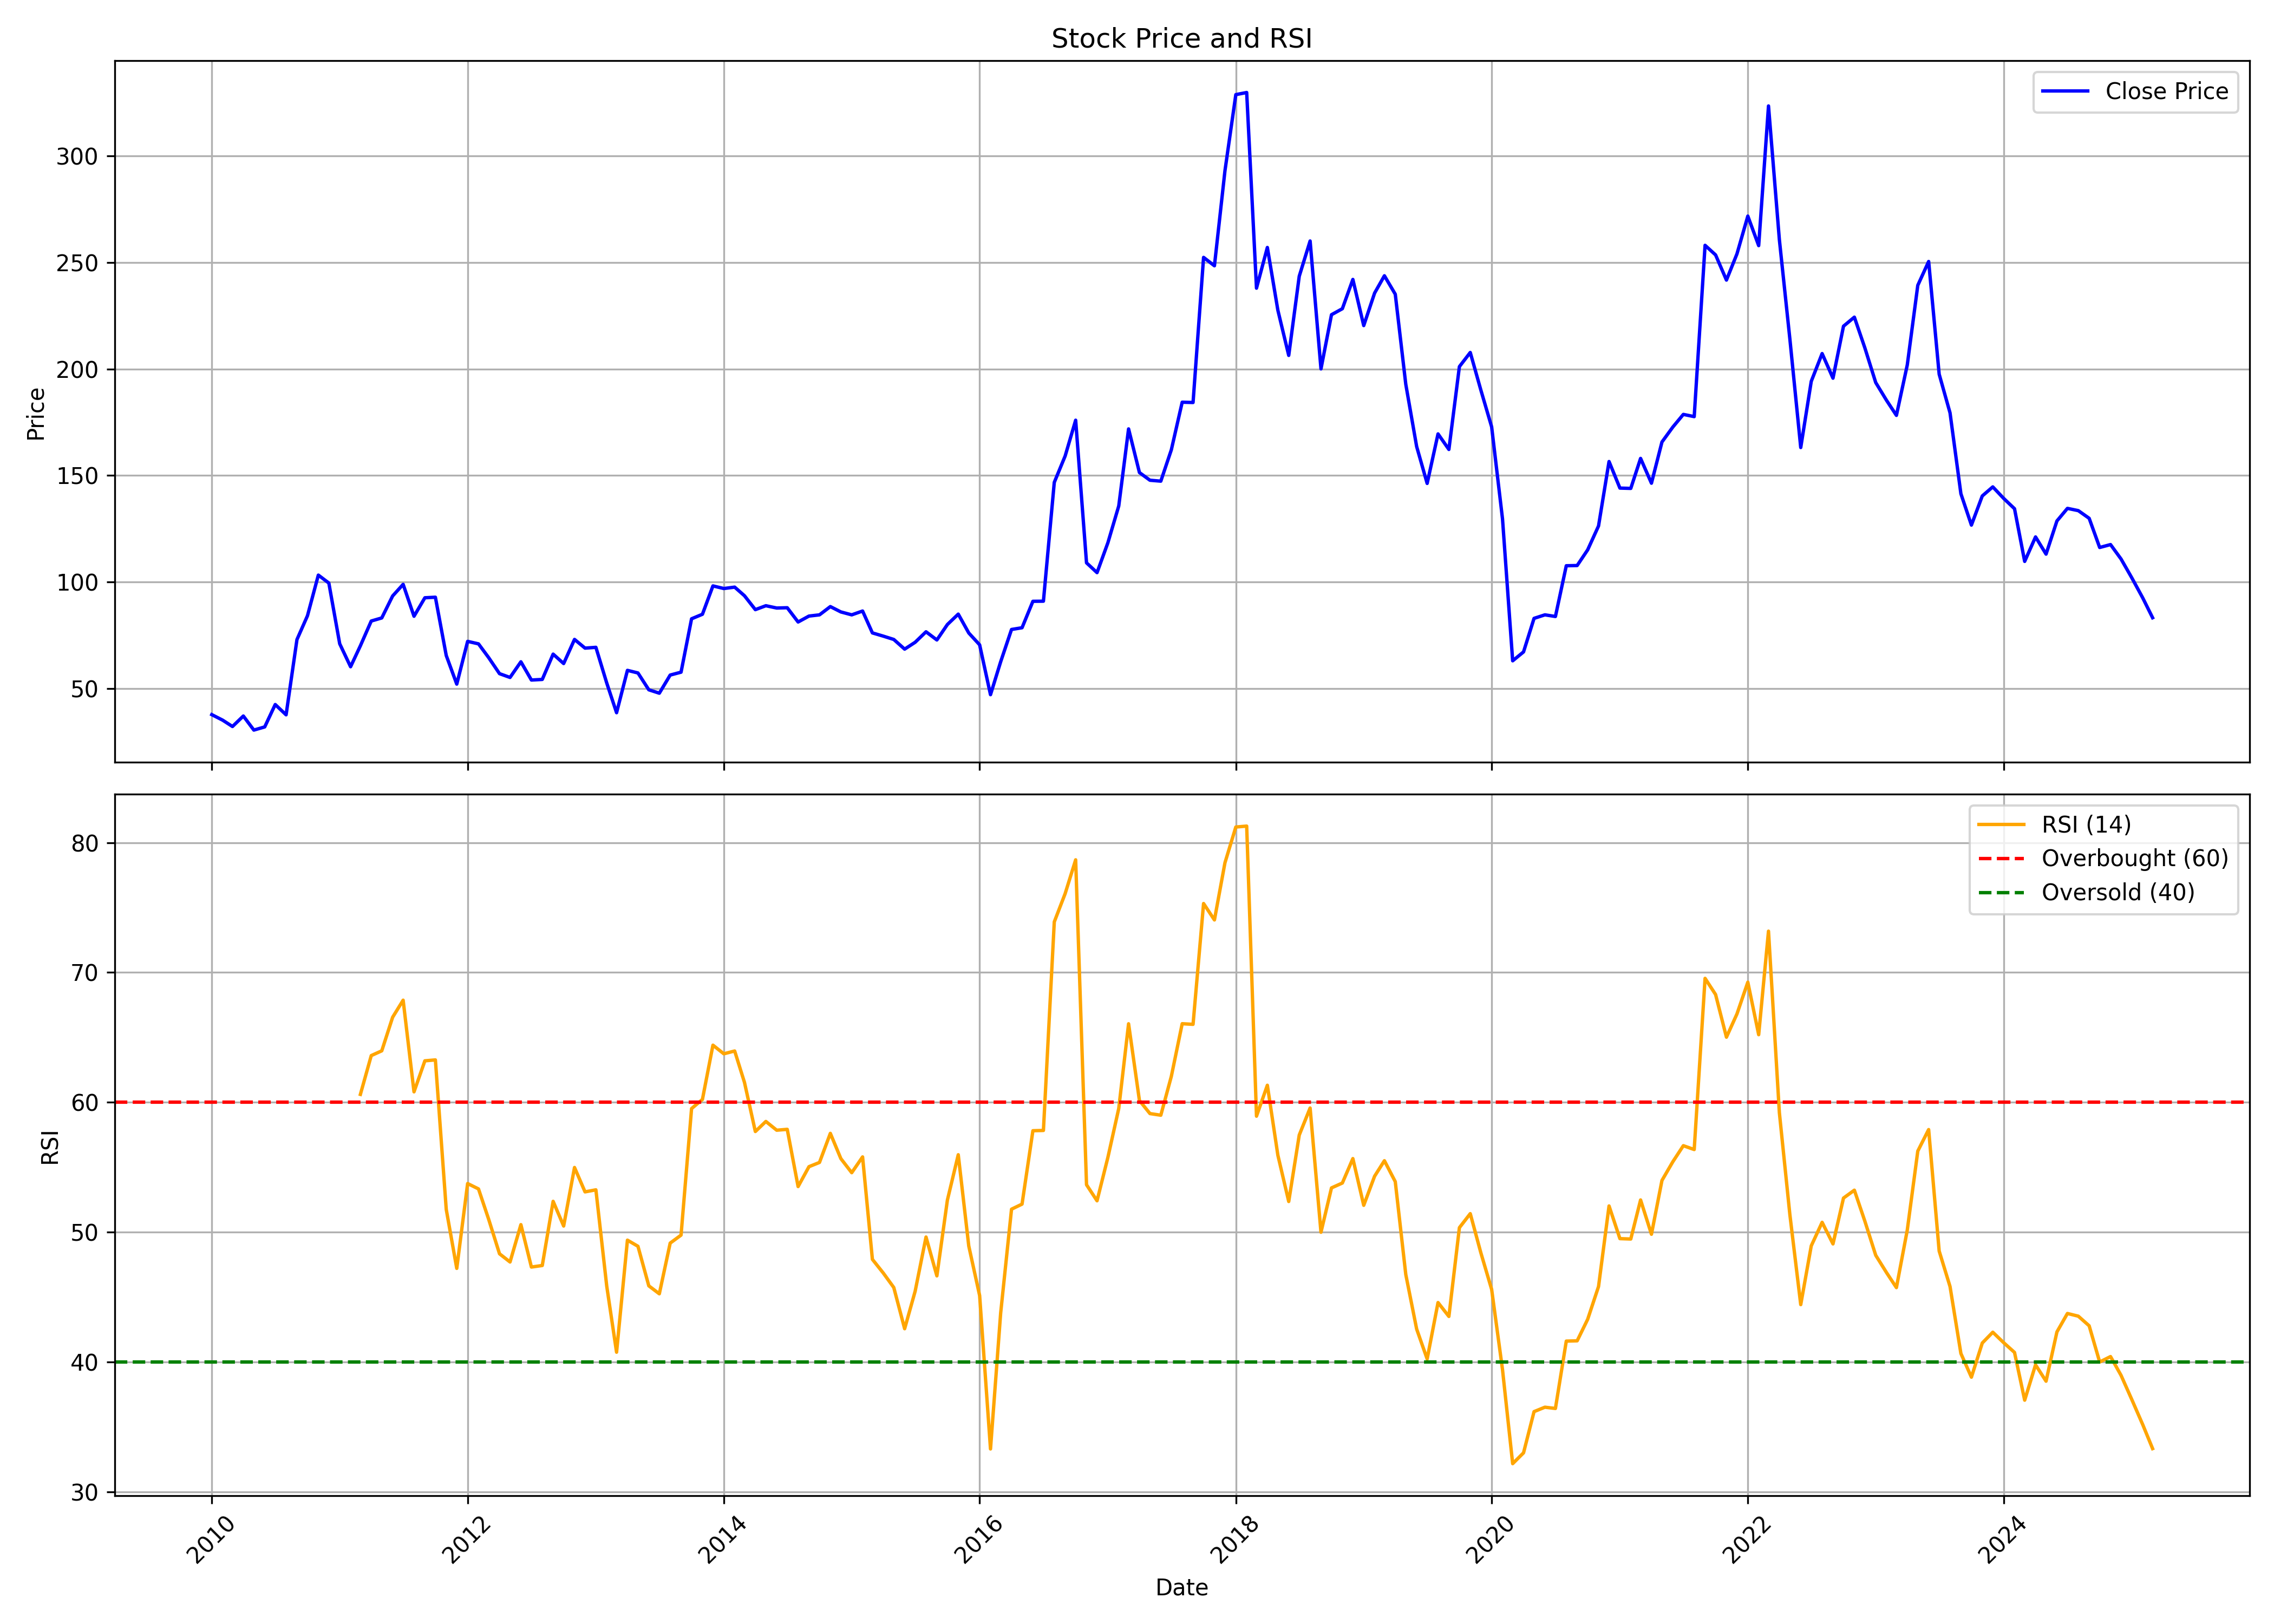

The data file committed next to this chart (first rows):
, date, symbol, open, high, low, close, volume, rsi
0, 2010-01-01, DELTACORP, 42.25, 49.08, 35.37, 37.74, 6378115, 
1, 2010-02-01, DELTACORP, 37.46, 44.99, 33.56, 35.14, 2574849, 
2, 2010-03-01, DELTACORP, 35.14, 41.14, 30.82, 32.16, 2019820, 
3, 2010-04-01, DELTACORP, 32.72, 39.79, 31.51, 37.09, 9125172, 
4, 2010-05-01, DELTACORP, 37.28, 37.28, 28.82, 30.49, 2308845, 
5, 2010-06-01, DELTACORP, 30.68, 35.7, 28.72, 31.98, 4857315, 
6, 2010-07-01, DELTACORP, 31.98, 43.65, 30.35, 42.48, 34262793, 
7, 2010-08-01, DELTACORP, 42.76, 44.85, 36.25, 37.65, 14578638, 
8, 2010-09-01, DELTACORP, 38.44, 76.6, 37.65, 72.97, 143410704, 
9, 2010-10-01, DELTACORP, 74.45, 89.75, 71.65, 84.15, 78301454, 
10, 2010-11-01, DELTACORP, 87.23, 132.4, 83.96, 103.2, 281575372, 
11, 2010-12-01, DELTACORP, 104.6, 119.2, 71.65, 99.5, 198543647, 
12, 2011-01-01, DELTACORP, 100.6, 101.6, 68.94, 71, 81894188, 
13, 2011-02-01, DELTACORP, 72.3, 74.08, 55.09, 60.22, 106629421, 
14, 2011-03-01, DELTACORP, 60.64, 73.05, 60.64, 70.06, 71986459, 60.61
15, 2011-04-01, DELTACORP, 71.37, 92.78, 71, 81.68, 137336017, 63.6
16, 2011-05-01, DELTACORP, 82.33, 87, 73.14, 83.13, 81314382, 63.96
17, 2011-06-01, DELTACORP, 83.78, 96.79, 75.8, 93.43, 162364565, 66.55
18, 2011-07-01, DELTACORP, 94.69, 108.9, 91.89, 98.89, 132619142, 67.86
19, 2011-08-01, DELTACORP, 100.7, 101.6, 77.95, 83.92, 107803960, 60.8
20, 2011-09-01, DELTACORP, 83.92, 107.8, 82.19, 92.59, 180617646, 63.19
21, 2011-10-01, DELTACORP, 90.84, 99.12, 85.41, 92.85, 86796757, 63.26
22, 2011-11-01, DELTACORP, 91.77, 97.62, 61, 65.49, 120922366, 51.75
23, 2011-12-01, DELTACORP, 68.62, 71.66, 48.88, 52.06, 119008776, 47.2
24, 2012-01-01, DELTACORP, 52.76, 72.78, 50.66, 72.13, 150171398, 53.74
25, 2012-02-01, DELTACORP, 72.88, 81.67, 65.49, 70.96, 109379762, 53.33
26, 2012-03-01, DELTACORP, 71.19, 75.59, 55.29, 64.5, 61222418, 50.99
27, 2012-04-01, DELTACORP, 64.55, 68.06, 55.01, 56.97, 39355300, 48.33
28, 2012-05-01, DELTACORP, 56.97, 61.14, 48.69, 55.2, 67288135, 47.7
29, 2012-06-01, DELTACORP, 54.91, 64.27, 52.48, 62.54, 76505797, 50.57
30, 2012-07-01, DELTACORP, 63.05, 66.61, 48.27, 53.98, 47171067, 47.31
31, 2012-08-01, DELTACORP, 54.73, 61.09, 51.64, 54.26, 47506178, 47.43
32, 2012-09-01, DELTACORP, 55.94, 69.98, 54.31, 66.14, 66666133, 52.37
33, 2012-10-01, DELTACORP, 67.5, 72.2, 61.11, 61.72, 49354804, 50.47
34, 2012-11-01, DELTACORP, 61.58, 75.68, 61.2, 73.04, 54549875, 54.98
35, 2012-12-01, DELTACORP, 73.42, 78.31, 67.73, 68.96, 40849618, 53.1
36, 2013-01-01, DELTACORP, 69.28, 79.3, 68.34, 69.33, 46033051, 53.26
37, 2013-02-01, DELTACORP, 69.57, 70.51, 51.85, 52.55, 18134745, 45.82
38, 2013-03-01, DELTACORP, 52.55, 56.78, 36.71, 38.64, 36534611, 40.75
39, 2013-04-01, DELTACORP, 39.06, 72.2, 38.87, 58.52, 84119474, 49.38
40, 2013-05-01, DELTACORP, 58.52, 70.37, 56.88, 57.3, 25478265, 48.91
41, 2013-06-01, DELTACORP, 56.59, 61.67, 46.39, 49.4, 13785771, 45.86
42, 2013-07-01, DELTACORP, 49.73, 52.93, 41.32, 47.8, 19539711, 45.24
43, 2013-08-01, DELTACORP, 47.38, 61.53, 43.53, 56.31, 23388198, 49.15
44, 2013-09-01, DELTACORP, 55.69, 71.64, 54.55, 57.67, 19358887, 49.77
45, 2013-10-01, DELTACORP, 57.2, 86.45, 55.5, 82.73, 40543096, 59.51
46, 2013-11-01, DELTACORP, 82.59, 91.88, 76.69, 84.85, 28943213, 60.22
47, 2013-12-01, DELTACORP, 84.85, 103.6, 83.72, 98.16, 43625853, 64.4
48, 2014-01-01, DELTACORP, 98.39, 120.5, 86.45, 96.93, 75447193, 63.73
49, 2014-02-01, DELTACORP, 97.78, 98.63, 84.94, 97.59, 41181527, 63.95
50, 2014-03-01, DELTACORP, 97.59, 103, 89.66, 93.53, 44295267, 61.53
51, 2014-04-01, DELTACORP, 93.44, 103.3, 85.42, 87.02, 52291656, 57.75
52, 2014-05-01, DELTACORP, 87.02, 106.2, 78.15, 88.86, 63636009, 58.52
53, 2014-06-01, DELTACORP, 89.1, 102.1, 85.65, 87.78, 52610757, 57.85
54, 2014-07-01, DELTACORP, 88.81, 93.72, 72.67, 87.92, 59758362, 57.92
55, 2014-08-01, DELTACORP, 85.42, 88.72, 79.94, 81.22, 21127140, 53.51
56, 2014-09-01, DELTACORP, 81.59, 98.87, 80.93, 84, 73133661, 55.04
57, 2014-10-01, DELTACORP, 84.81, 94.28, 80.84, 84.57, 34707020, 55.36
58, 2014-11-01, DELTACORP, 85.19, 99.29, 84.81, 88.45, 53706915, 57.61
59, 2014-12-01, DELTACORP, 88.98, 92.19, 75.39, 85.95, 28580820, 55.66
... 123 more rows
